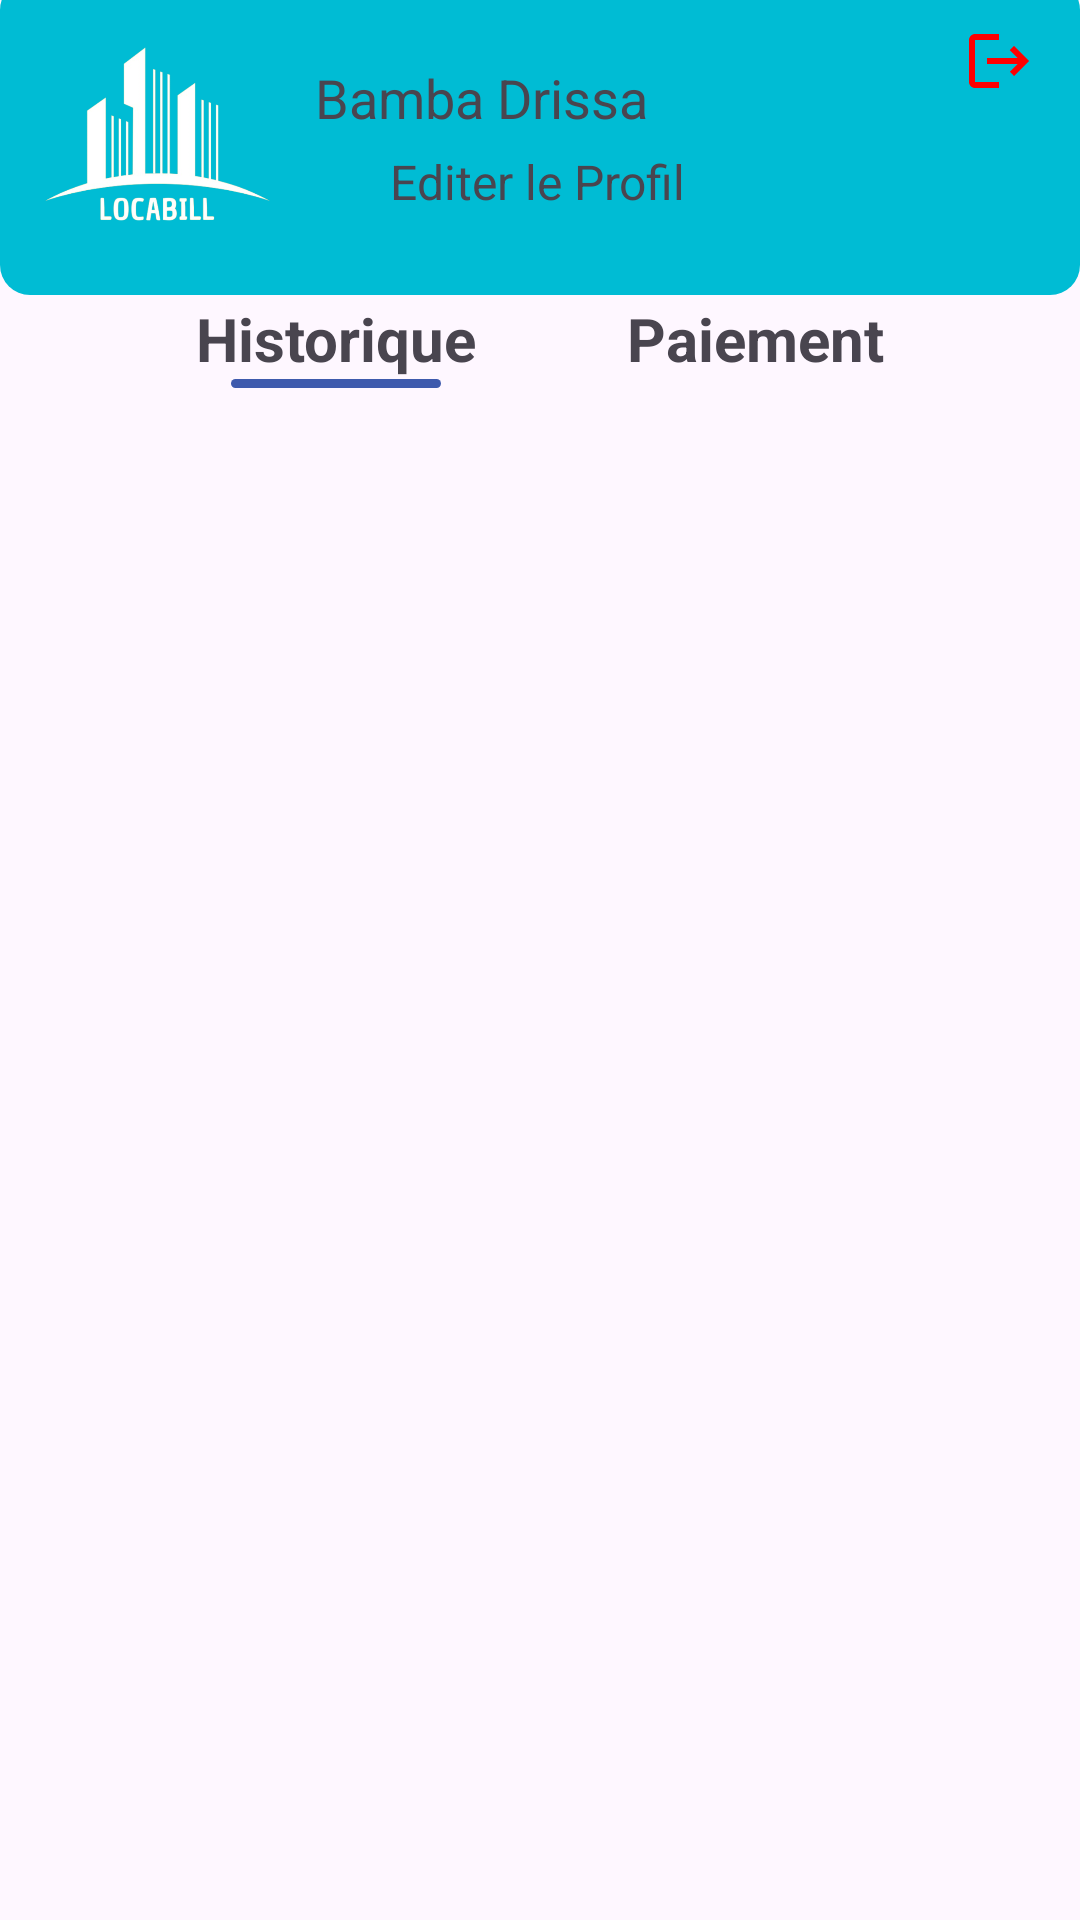

Here is an Android app screen rendered from its layout file. Give the layout XML and the strings, colors and styles it references.
<!-- AndroidManifest.xml: application theme Theme.NotificationApp -->
<!-- res/layout/activity_espace_locataires.xml -->
<?xml version="1.0" encoding="utf-8"?>
<RelativeLayout xmlns:android="http://schemas.android.com/apk/res/android"
    xmlns:app="http://schemas.android.com/apk/res-auto"
    xmlns:tools="http://schemas.android.com/tools"
    android:id="@+id/main"
    android:layout_width="match_parent"
    android:layout_height="match_parent"
    tools:context=".EspaceLocataires">

    <RelativeLayout
        android:id="@+id/profilback"
        android:background="@drawable/backgr_newrect"
        android:layout_width="match_parent"
        android:layout_marginTop="-7dp"
        android:layout_height="wrap_content">
        <ImageView
            android:id="@+id/profil"
            android:layout_width="75dp"
            android:layout_height="75dp"
            android:layout_margin="15dp"
            android:src="@drawable/locabill" />

        <LinearLayout
            android:layout_width="match_parent"
            android:layout_height="wrap_content"
            android:layout_centerVertical="true"
            android:layout_toEndOf="@+id/profil"
            android:orientation="vertical">
            <TextView
                android:id="@+id/nomEtPrenom"
                android:layout_width="wrap_content"
                android:layout_height="wrap_content"
                android:text="Bamba Drissa"
                android:textSize="18dp" />

            <TextView
                android:id="@+id/editer"
                android:layout_width="wrap_content"
                android:layout_height="wrap_content"
                android:text="Editer le Profil"
                android:layout_marginTop="5dp"
                android:layout_marginStart="25dp"
                android:textSize="16dp" />
        </LinearLayout>

        <ImageView
            android:id="@+id/deconnexion"
            android:layout_width="wrap_content"
            android:layout_height="wrap_content"
            android:layout_alignParentEnd="true"
            android:layout_margin="15dp"
            android:src="@drawable/logout"
            app:tint="@color/red" />
    </RelativeLayout>

    <RelativeLayout
        android:id="@+id/container"
        android:layout_width="match_parent"
        android:layout_height="wrap_content"
        android:gravity="center"
        android:layout_below="@id/profilback"
        android:layout_marginTop="1dp">

        <LinearLayout
            android:id="@+id/LLHist"
            android:layout_width="wrap_content"
            android:layout_height="wrap_content"
            android:layout_marginEnd="25dp"
            android:orientation="vertical">
            <TextView
                android:id="@+id/btnHistorique"
                android:layout_width="wrap_content"
                android:layout_height="wrap_content"
                android:textSize="20dp"
                android:textStyle="bold"
                android:text="Historique"
                android:onClick="showHistoriqueFragment"/>
            <ImageView
                android:id="@+id/traitHis"
                android:layout_width="wrap_content"
                android:layout_height="wrap_content"
                android:layout_gravity="center"
                android:src="@drawable/trait"/>
        </LinearLayout>

        <LinearLayout
            android:id="@+id/LLpay"
            android:layout_width="wrap_content"
            android:layout_height="wrap_content"
            android:layout_toEndOf="@id/LLHist"
            android:layout_marginStart="25dp"
            android:orientation="vertical">
            <TextView
                android:id="@+id/btnPaiement"
                android:layout_width="wrap_content"
                android:layout_height="wrap_content"
                android:text="Paiement"
                android:textSize="20dp"
                android:textStyle="bold"
                android:onClick="showPaiementFragment"/>

            <ImageView
                android:id="@+id/traitPay"
                android:layout_width="wrap_content"
                android:layout_height="wrap_content"
                android:visibility="gone"
                android:layout_gravity="center"
                android:src="@drawable/trait"/>
        </LinearLayout>

</RelativeLayout>
    <FrameLayout
        android:id="@+id/fragmentContainer"
        android:layout_width="match_parent"
        android:layout_height="match_parent"
        android:layout_below="@id/container"/>

</RelativeLayout>
<!-- resources referenced by this layout -->
<resources>
  <color name="red">#FF0000</color>
  <!-- drawable backgr_newrect (drawable) -->
  <?xml version="1.0" encoding="utf-8"?>
  <shape xmlns:android="http://schemas.android.com/apk/res/android" android:shape="rectangle">
      <solid android:color="#00BCD4"/>
      <corners android:radius="10dp"/>
  </shape>
  <!-- drawable locabill: png bitmap (drawable, 66912 bytes) -->
  <!-- drawable logout (drawable) -->
  <vector android:autoMirrored="true" android:height="24dp"
      android:tint="#3279A8" android:viewportHeight="24"
      android:viewportWidth="24" android:width="24dp" xmlns:android="http://schemas.android.com/apk/res/android">
      <path android:fillColor="@android:color/white" android:pathData="M17,7l-1.41,1.41L18.17,11H8v2h10.17l-2.58,2.58L17,17l5,-5zM4,5h8V3H4c-1.1,0 -2,0.9 -2,2v14c0,1.1 0.9,2 2,2h8v-2H4V5z"/>
  </vector>
  <!-- drawable trait (drawable) -->
  <vector xmlns:android="http://schemas.android.com/apk/res/android"
      android:width="70dp"
      android:height="3dp"
      android:viewportWidth="70"
      android:viewportHeight="3">
      <group>
          <clip-path
              android:pathData="M0,0h70v3h-70z"/>
          <path
              android:pathData="M1.5,1.5L68.5,1.5"
              android:strokeWidth="3"
              android:fillColor="#00000000"
              android:strokeColor="#3E5AAD"
              android:strokeLineCap="round"/>
      </group>
  </vector>
  <style name="Theme.NotificationApp" parent="NotificationApp" />
  <style name="NotificationApp" parent="Theme.Material3.Light.NoActionBar">
          
           <item name="colorPrimary">@color/blue</item>
          <item name="android:screenOrientation">portrait</item>
          <item name="colorPrimaryVariant">#6BA3B5</item>
          <item name="colorOnPrimary">@color/white</item>
          
          <item name="colorSecondary">#11D2D6</item>
          <item name="colorSecondaryVariant">#4884AC</item>
          <item name="colorOnSecondary">#754848</item>
          
  
          
          <item name="android:statusBarColor">#5BC0EB</item>
  
          
          <item name="android:navigationBarColor">#ffff</item>
          
      </style>
  <color name="blue">#00BCD4</color>
  <color name="white">#FFFFFFFF</color>
</resources>
